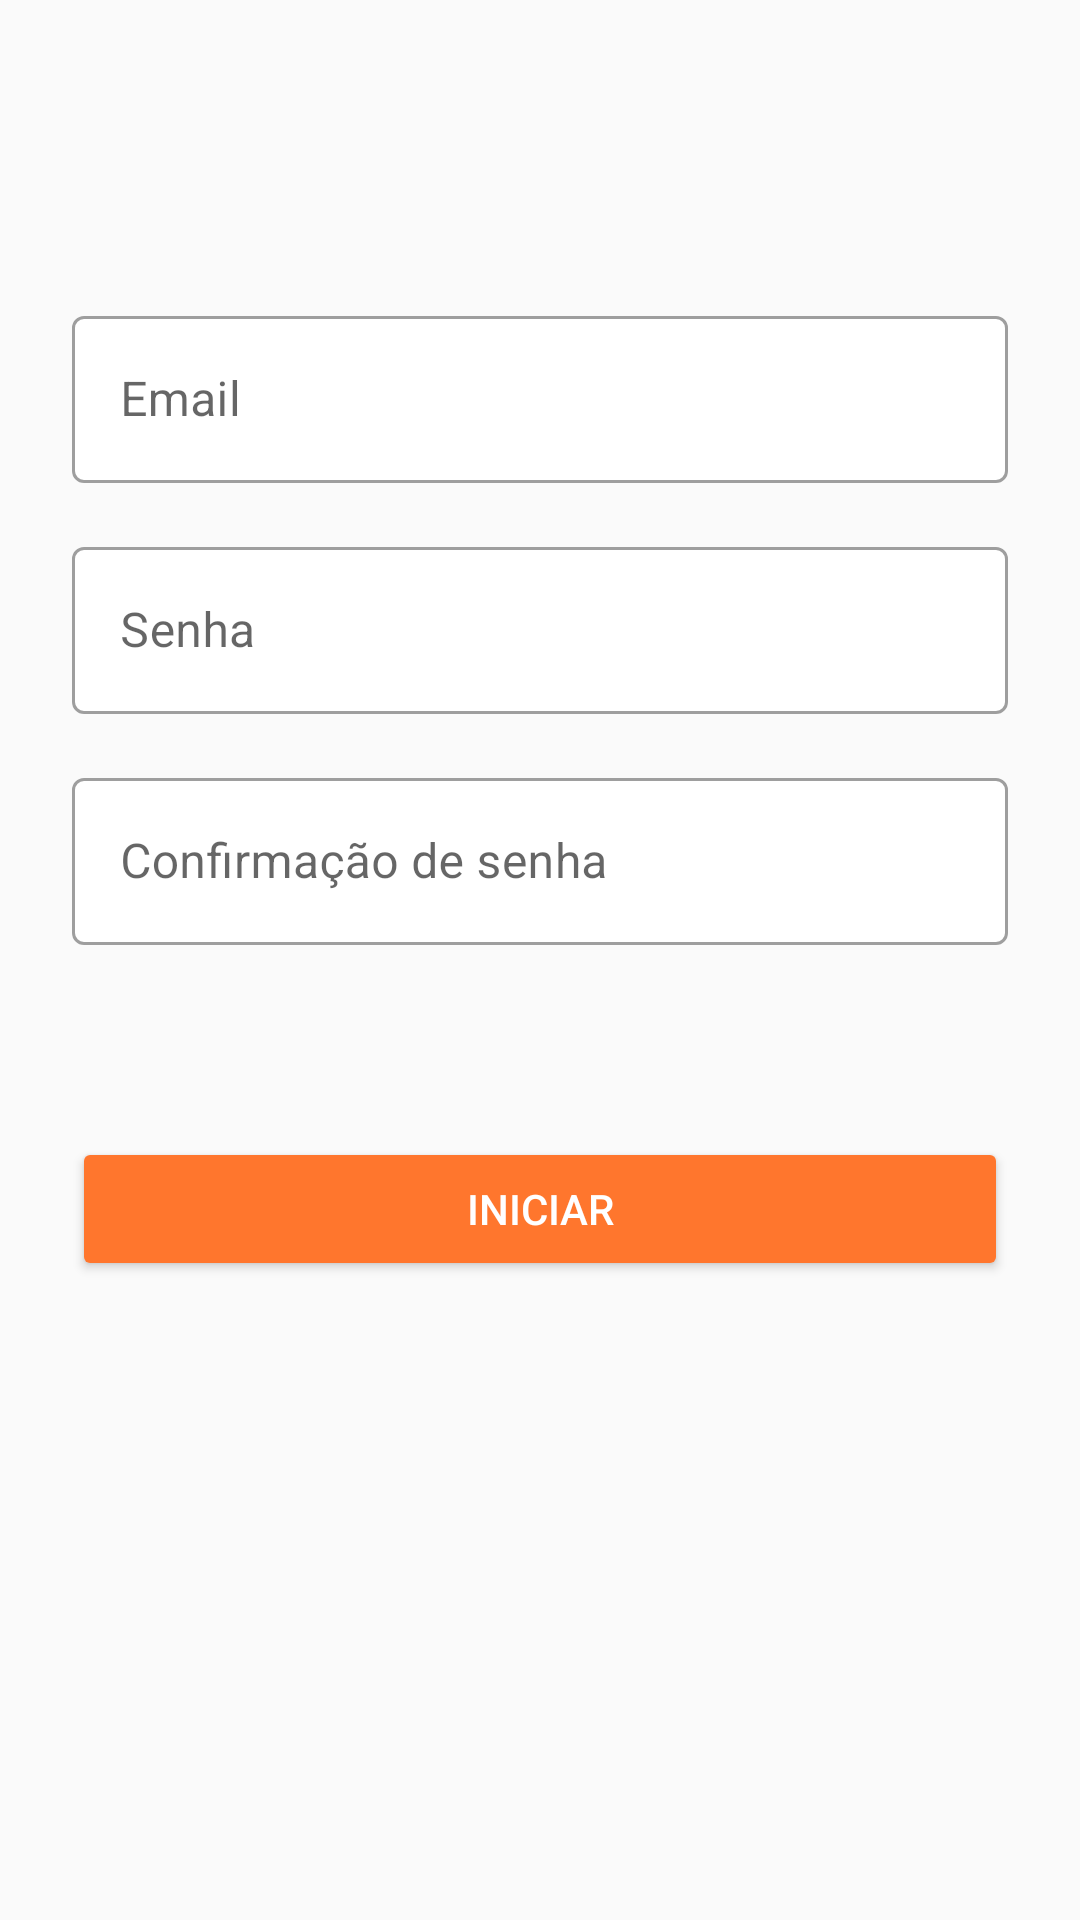

This screen was rendered from an Android layout file. Write that file and the resources it references.
<!-- AndroidManifest.xml: application theme Theme.ArtGoProject -->
<!-- res/layout/fragment_onboarding_start.xml -->
<?xml version="1.0" encoding="utf-8"?>
<androidx.constraintlayout.widget.ConstraintLayout
    xmlns:android="http://schemas.android.com/apk/res/android"
    android:layout_width="match_parent"
    android:layout_height="match_parent"
    xmlns:tools="http://schemas.android.com/tools"
    xmlns:app="http://schemas.android.com/apk/res-auto">

    <androidx.appcompat.widget.AppCompatButton
        android:id="@+id/btn_start"
        android:layout_width="0dp"
        android:layout_height="wrap_content"
        android:layout_marginTop="64dp"
        android:text="Iniciar"
        android:textColor="@color/white"
        android:backgroundTint="@color/orange_primary"
        app:layout_constraintEnd_toEndOf="@+id/edt_confirm_password"
        app:layout_constraintStart_toStartOf="@+id/edt_confirm_password"
        app:layout_constraintTop_toBottomOf="@+id/edt_confirm_password" />

    <com.google.android.material.textfield.TextInputLayout
        android:id="@+id/edt_email"
        style="@style/Widget.MaterialComponents.TextInputLayout.OutlinedBox"
        android:layout_width="0dp"
        android:layout_height="wrap_content"
        android:layout_marginStart="24dp"
        android:layout_marginTop="100dp"
        android:layout_marginEnd="24dp"
        android:elevation="8dp"
        app:boxBackgroundColor="@color/white"
        app:layout_constraintEnd_toEndOf="parent"
        app:layout_constraintStart_toStartOf="parent"
        app:layout_constraintTop_toTopOf="parent">

        <com.google.android.material.textfield.TextInputEditText
            android:layout_width="match_parent"
            android:layout_height="wrap_content"
            android:hint="Email" />
    </com.google.android.material.textfield.TextInputLayout>

    <com.google.android.material.textfield.TextInputLayout
        android:id="@+id/edt_password"
        android:layout_width="0dp"
        android:layout_height="wrap_content"
        android:layout_marginTop="16dp"
        style="@style/Widget.MaterialComponents.TextInputLayout.OutlinedBox"
        android:elevation="8dp"
        app:boxBackgroundColor="@color/white"
        app:layout_constraintEnd_toEndOf="@+id/edt_email"
        app:layout_constraintStart_toStartOf="@+id/edt_email"
        app:layout_constraintTop_toBottomOf="@+id/edt_email" >

        <com.google.android.material.textfield.TextInputEditText
            android:layout_width="match_parent"
            android:layout_height="wrap_content"
            android:inputType="textPassword"
            android:hint="Senha" />
    </com.google.android.material.textfield.TextInputLayout>

    <com.google.android.material.textfield.TextInputLayout
        android:id="@+id/edt_confirm_password"
        android:layout_width="0dp"
        android:layout_height="wrap_content"
        android:layout_marginTop="16dp"
        style="@style/Widget.MaterialComponents.TextInputLayout.OutlinedBox"
        android:elevation="8dp"
        app:boxBackgroundColor="@color/white"
        app:layout_constraintEnd_toEndOf="@+id/edt_password"
        app:layout_constraintStart_toStartOf="@+id/edt_password"
        app:layout_constraintTop_toBottomOf="@+id/edt_password" >

        <com.google.android.material.textfield.TextInputEditText
            android:layout_width="match_parent"
            android:layout_height="wrap_content"
            android:inputType="textPassword"
            android:hint="Confirmação de senha" />
    </com.google.android.material.textfield.TextInputLayout>


</androidx.constraintlayout.widget.ConstraintLayout>
<!-- resources referenced by this layout -->
<resources>
  <color name="orange_primary">#FF762D</color>
  <color name="white">#FFFFFFFF</color>
  <style name="Theme.ArtGoProject" parent="Theme.MaterialComponents.DayNight.NoActionBar.Bridge">
          
          <item name="colorPrimary">@color/orange_primary</item>
          <item name="colorPrimaryVariant">@color/orange_primary</item>
          <item name="colorOnPrimary">@color/white</item>
          
          <item name="colorSecondary">@color/teal_200</item>
          <item name="colorSecondaryVariant">@color/teal_700</item>
          <item name="colorOnSecondary">@color/black</item>
          
          <item name="android:statusBarColor" tools:targetApi="l">?attr/colorPrimaryVariant</item>
          
      </style>
  <color name="teal_200">#FF03DAC5</color>
  <color name="teal_700">#FF018786</color>
  <color name="black">#FF000000</color>
</resources>
